5-way image classification set "GarbageDetection" from GitHub (FriendOrYes/GarbageDetection); label vocabulary: cardboard, glass, metal, paper, plastic.

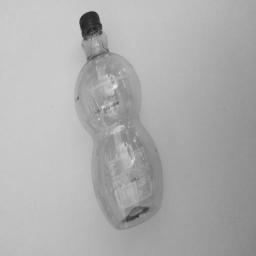
Label: plastic

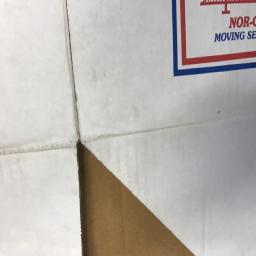
Label: cardboard

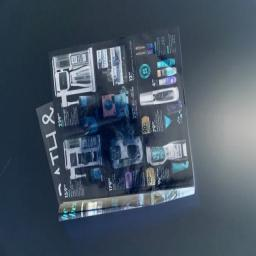
Label: paper

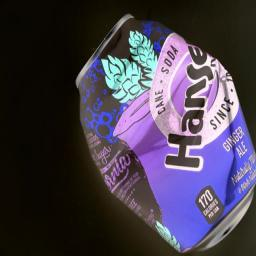
Label: metal

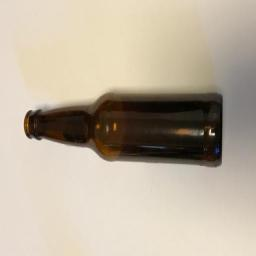
Label: glass

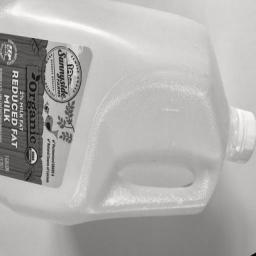
Label: plastic
